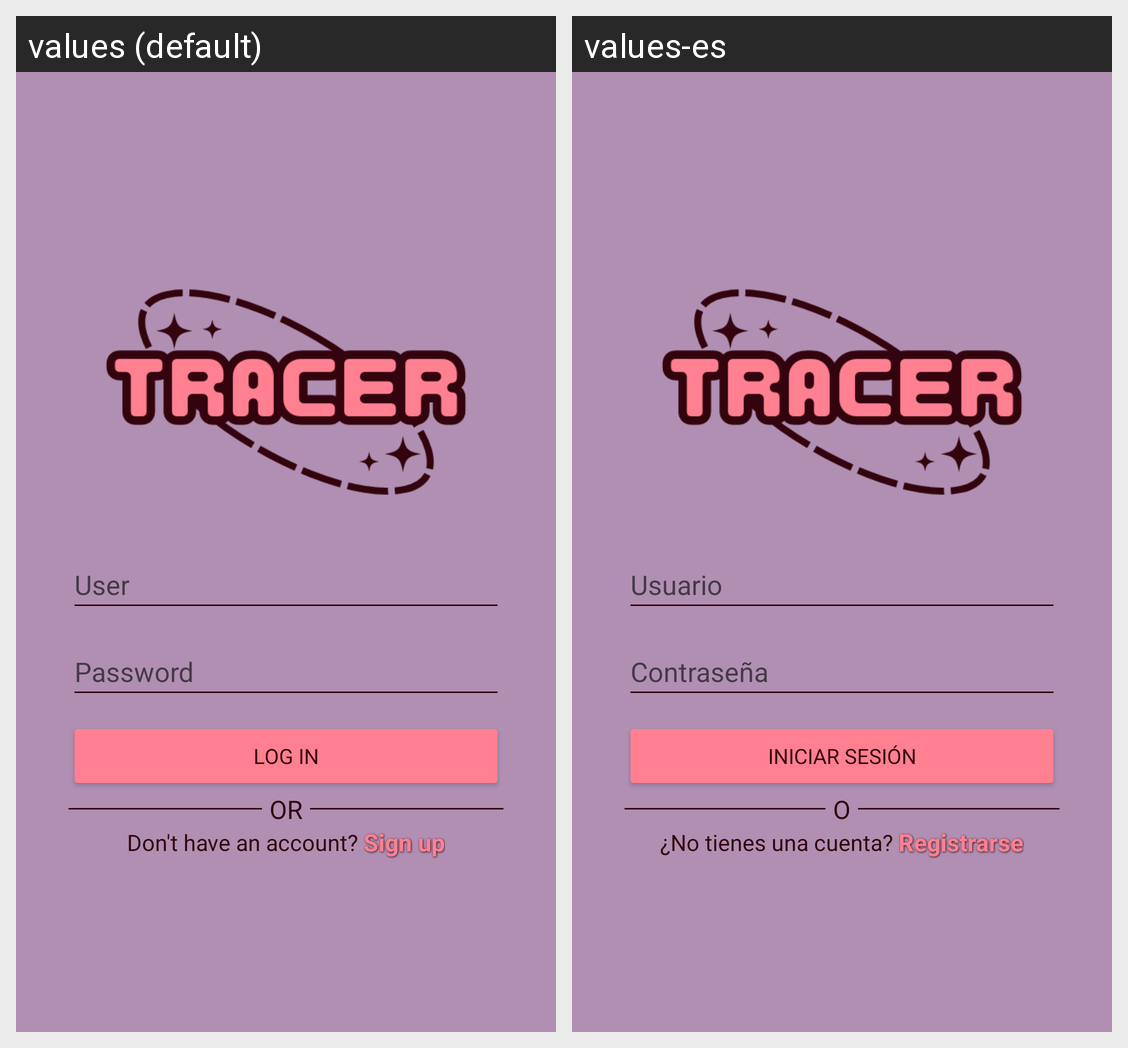

The Android screen above is rendered under two locales of the same app. Produce the string resources it draws, with the default and per-locale values.
Android screen res/layout/activity_log_in.xml rendered under 2 locales, left to right: values (default), values-es. Device: Nexus 5 (rendered at 1080×1920; each locale shown at half size, 540×960, under a caption strip naming it); theme Theme.Tracer.
Strings drawn on this screen, with the default value and each locale's value (text and hints the layout hard-codes, and strings that could not be matched under every locale, appear in the picture but are not listed):

user
  values: User
  values-es: Usuario

password
  values: Password
  values-es: Contraseña

log_in
  values: Log in
  values-es: Iniciar sesión

or
  values: OR
  values-es: O

dont_have_an_account
  values: Don't have an account? 
  values-es: ¿No tienes una cuenta? 

sign_up
  values: Sign up
  values-es: Registrarse
